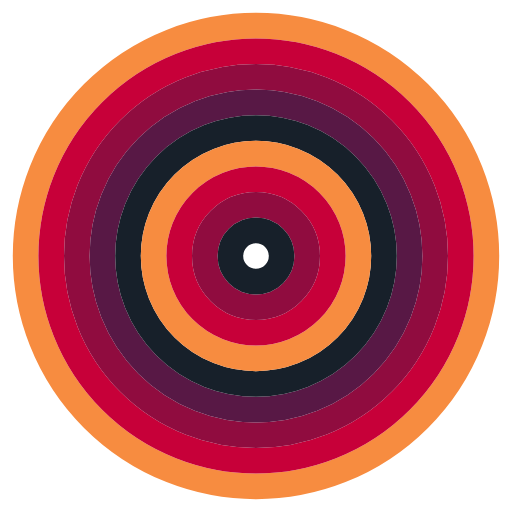
t = 0.00 s
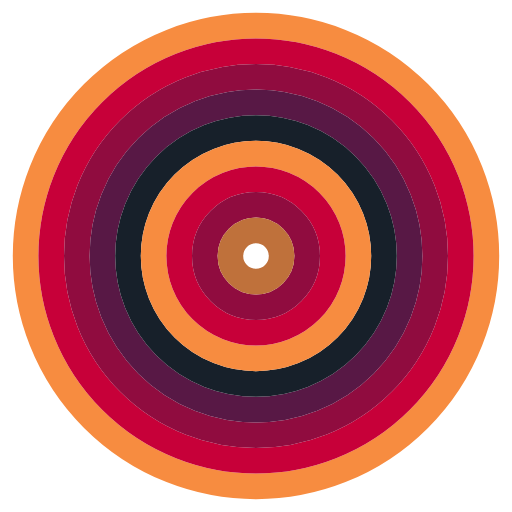
t = 1.50 s
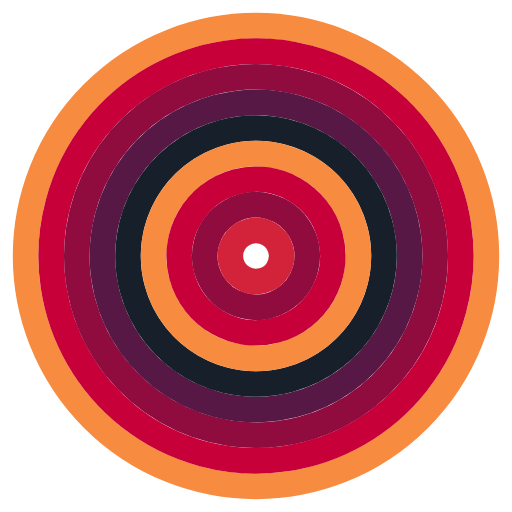
t = 3.50 s
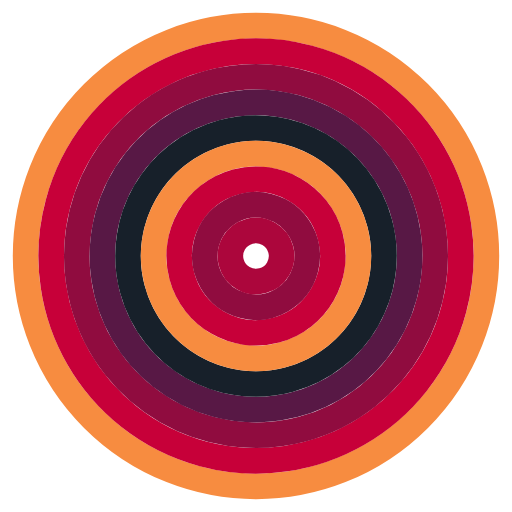
t = 5.00 s
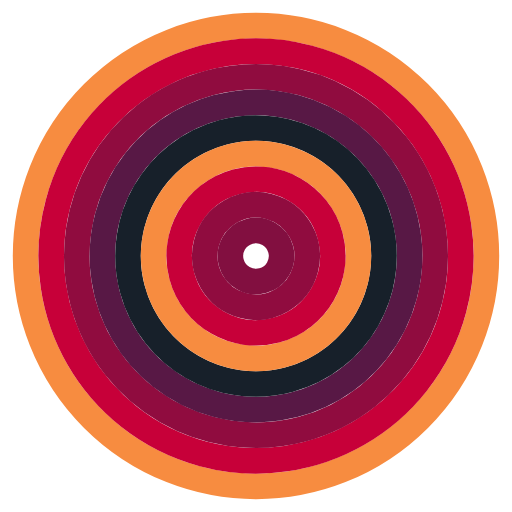
t = 6.50 s
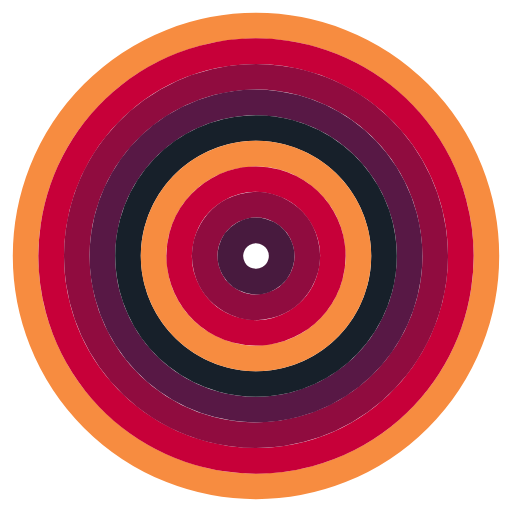
t = 8.50 s

The animated SVG that drew these frames (rendered in a browser with its animation timeline set to each time). Animation: 9 SMIL elements (animate=1,animateTransform=8); one cycle of 10.00 s, repeats indefinitely.

<svg width="200" height="200" viewBox="0 0 200 200" xmlns="http://www.w3.org/2000/svg">
  <circle cx="100" cy="100" r="90" fill="none" stroke-width="10" stroke="#F78C40" />
  <circle cx="100" cy="100" r="80" fill="none" stroke-width="10" stroke="#C70039">
    <animateTransform attributeName="transform" type="rotate" from="0 100 100" to="180 100 100" dur="1.5s" repeatCount="indefinite" />
  </circle>
  <circle cx="100" cy="100" r="70" fill="none" stroke-width="10" stroke="#900C3F">
    <animateTransform attributeName="transform" type="rotate" from="0 100 100" to="-180 100 100" dur="1.5s" repeatCount="indefinite" />
  </circle>
  <circle cx="100" cy="100" r="60" fill="none" stroke-width="10" stroke="#581845">
    <animateTransform attributeName="transform" type="rotate" from="0 100 100" to="180 100 100" dur="1.5s" repeatCount="indefinite" />
  </circle>
  <circle cx="100" cy="100" r="50" fill="none" stroke-width="10" stroke="#17202A">
    <animateTransform attributeName="transform" type="rotate" from="0 100 100" to="-180 100 100" dur="1.5s" repeatCount="indefinite" />
  </circle>
  <circle cx="100" cy="100" r="40" fill="none" stroke-width="10" stroke="#F78C40">
    <animateTransform attributeName="transform" type="rotate" from="0 100 100" to="180 100 100" dur="1.5s" repeatCount="indefinite" />
  </circle>
  <circle cx="100" cy="100" r="30" fill="none" stroke-width="10" stroke="#C70039">
    <animateTransform attributeName="transform" type="rotate" from="0 100 100" to="-180 100 100" dur="1.5s" repeatCount="indefinite" />
  </circle>
  <circle cx="100" cy="100" r="20" fill="none" stroke-width="10" stroke="#900C3F">
    <animateTransform attributeName="transform" type="rotate" from="0 100 100" to="180 100 100" dur="1.5s" repeatCount="indefinite" />
  </circle>
  <circle cx="100" cy="100" r="10" fill="none" stroke-width="10" stroke="#581845">
    <animateTransform attributeName="transform" type="rotate" from="0 100 100" to="-180 100 100" dur="1.5s" repeatCount="indefinite" />
    <animate attributeName="stroke" dur="10s" values="#17202A; #F78C40; #C70039; #900C3F; #581845; #17202A" repeatCount="indefinite" />
  </circle>
</svg>
